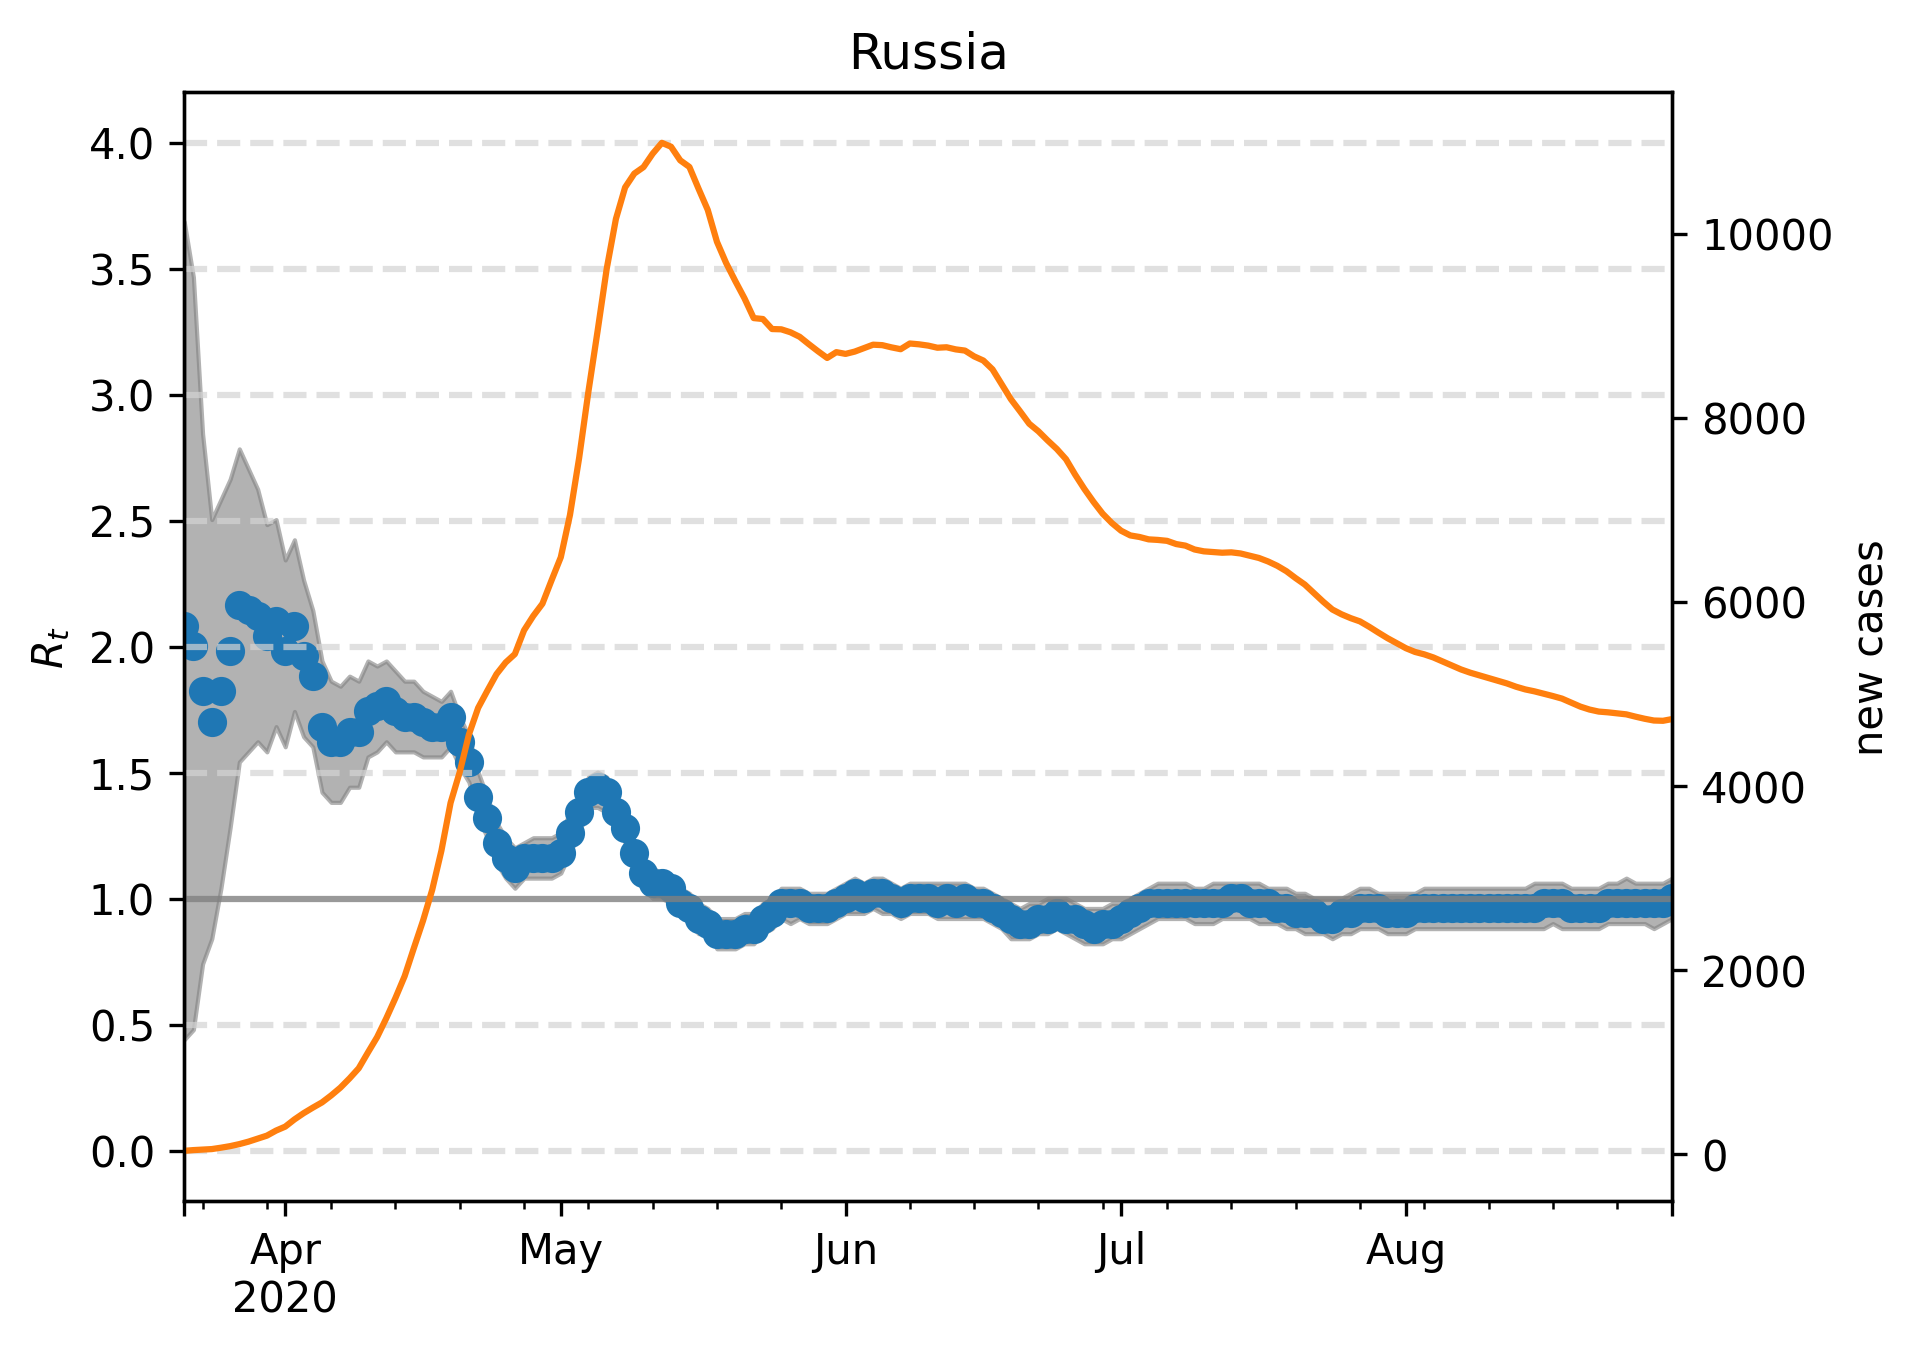

Values plotted in this chart, from the file beside it:
, median, lower, upper, cases, one, hl0.0, hl0.5, hl1.5, hl2.0, hl2.5, hl3.0, hl3.5, hl4.0
2020-03-21, 2.084, 0.4409, 3.687, 36.0, 1, 0.0, 0.5, 1.5, 2.0, 2.5, 3.0, 3.5, 4.0
2020-03-22, 2.004, 0.481, 3.467, 44.0, 1, 0.0, 0.5, 1.5, 2.0, 2.5, 3.0, 3.5, 4.0
2020-03-23, 1.824, 0.7415, 2.846, 50.0, 1, 0.0, 0.5, 1.5, 2.0, 2.5, 3.0, 3.5, 4.0
2020-03-24, 1.703, 0.8417, 2.505, 55.0, 1, 0.0, 0.5, 1.5, 2.0, 2.5, 3.0, 3.5, 4.0
2020-03-25, 1.824, 1.042, 2.585, 70.0, 1, 0.0, 0.5, 1.5, 2.0, 2.5, 3.0, 3.5, 4.0
2020-03-26, 1.984, 1.283, 2.665, 87.0, 1, 0.0, 0.5, 1.5, 2.0, 2.5, 3.0, 3.5, 4.0
2020-03-27, 2.164, 1.543, 2.786, 109.0, 1, 0.0, 0.5, 1.5, 2.0, 2.5, 3.0, 3.5, 4.0
2020-03-28, 2.144, 1.583, 2.705, 136.0, 1, 0.0, 0.5, 1.5, 2.0, 2.5, 3.0, 3.5, 4.0
2020-03-29, 2.124, 1.623, 2.625, 168.0, 1, 0.0, 0.5, 1.5, 2.0, 2.5, 3.0, 3.5, 4.0
2020-03-30, 2.044, 1.583, 2.485, 201.0, 1, 0.0, 0.5, 1.5, 2.0, 2.5, 3.0, 3.5, 4.0
2020-03-31, 2.104, 1.683, 2.505, 256.0, 1, 0.0, 0.5, 1.5, 2.0, 2.5, 3.0, 3.5, 4.0
2020-04-01, 1.984, 1.603, 2.345, 299.0, 1, 0.0, 0.5, 1.5, 2.0, 2.5, 3.0, 3.5, 4.0
2020-04-02, 2.084, 1.743, 2.425, 377.0, 1, 0.0, 0.5, 1.5, 2.0, 2.5, 3.0, 3.5, 4.0
2020-04-03, 1.964, 1.643, 2.265, 445.0, 1, 0.0, 0.5, 1.5, 2.0, 2.5, 3.0, 3.5, 4.0
2020-04-04, 1.884, 1.603, 2.144, 505.0, 1, 0.0, 0.5, 1.5, 2.0, 2.5, 3.0, 3.5, 4.0
2020-04-05, 1.683, 1.423, 1.944, 562.0, 1, 0.0, 0.5, 1.5, 2.0, 2.5, 3.0, 3.5, 4.0
2020-04-06, 1.623, 1.383, 1.864, 638.0, 1, 0.0, 0.5, 1.5, 2.0, 2.5, 3.0, 3.5, 4.0
2020-04-07, 1.623, 1.383, 1.844, 722.0, 1, 0.0, 0.5, 1.5, 2.0, 2.5, 3.0, 3.5, 4.0
2020-04-08, 1.663, 1.443, 1.884, 823.0, 1, 0.0, 0.5, 1.5, 2.0, 2.5, 3.0, 3.5, 4.0
2020-04-09, 1.663, 1.443, 1.864, 933.0, 1, 0.0, 0.5, 1.5, 2.0, 2.5, 3.0, 3.5, 4.0
2020-04-10, 1.743, 1.563, 1.944, 1104, 1, 0.0, 0.5, 1.5, 2.0, 2.5, 3.0, 3.5, 4.0
2020-04-11, 1.764, 1.583, 1.924, 1271, 1, 0.0, 0.5, 1.5, 2.0, 2.5, 3.0, 3.5, 4.0
2020-04-12, 1.784, 1.623, 1.944, 1476, 1, 0.0, 0.5, 1.5, 2.0, 2.5, 3.0, 3.5, 4.0
2020-04-13, 1.743, 1.583, 1.904, 1697, 1, 0.0, 0.5, 1.5, 2.0, 2.5, 3.0, 3.5, 4.0
2020-04-14, 1.723, 1.583, 1.864, 1934, 1, 0.0, 0.5, 1.5, 2.0, 2.5, 3.0, 3.5, 4.0
2020-04-15, 1.723, 1.583, 1.864, 2238, 1, 0.0, 0.5, 1.5, 2.0, 2.5, 3.0, 3.5, 4.0
2020-04-16, 1.703, 1.563, 1.824, 2536, 1, 0.0, 0.5, 1.5, 2.0, 2.5, 3.0, 3.5, 4.0
2020-04-17, 1.683, 1.563, 1.804, 2872, 1, 0.0, 0.5, 1.5, 2.0, 2.5, 3.0, 3.5, 4.0
2020-04-18, 1.683, 1.563, 1.784, 3296, 1, 0.0, 0.5, 1.5, 2.0, 2.5, 3.0, 3.5, 4.0
2020-04-19, 1.723, 1.603, 1.824, 3817, 1, 0.0, 0.5, 1.5, 2.0, 2.5, 3.0, 3.5, 4.0
2020-04-20, 1.623, 1.523, 1.723, 4152, 1, 0.0, 0.5, 1.5, 2.0, 2.5, 3.0, 3.5, 4.0
2020-04-21, 1.543, 1.463, 1.643, 4560, 1, 0.0, 0.5, 1.5, 2.0, 2.5, 3.0, 3.5, 4.0
2020-04-22, 1.403, 1.323, 1.503, 4848, 1, 0.0, 0.5, 1.5, 2.0, 2.5, 3.0, 3.5, 4.0
2020-04-23, 1.323, 1.242, 1.403, 5034, 1, 0.0, 0.5, 1.5, 2.0, 2.5, 3.0, 3.5, 4.0
2020-04-24, 1.222, 1.142, 1.303, 5215, 1, 0.0, 0.5, 1.5, 2.0, 2.5, 3.0, 3.5, 4.0
2020-04-25, 1.162, 1.082, 1.242, 5342, 1, 0.0, 0.5, 1.5, 2.0, 2.5, 3.0, 3.5, 4.0
2020-04-26, 1.122, 1.042, 1.202, 5433, 1, 0.0, 0.5, 1.5, 2.0, 2.5, 3.0, 3.5, 4.0
2020-04-27, 1.162, 1.082, 1.222, 5691, 1, 0.0, 0.5, 1.5, 2.0, 2.5, 3.0, 3.5, 4.0
2020-04-28, 1.162, 1.082, 1.242, 5847, 1, 0.0, 0.5, 1.5, 2.0, 2.5, 3.0, 3.5, 4.0
2020-04-29, 1.162, 1.082, 1.242, 5980, 1, 0.0, 0.5, 1.5, 2.0, 2.5, 3.0, 3.5, 4.0
2020-04-30, 1.162, 1.082, 1.242, 6236, 1, 0.0, 0.5, 1.5, 2.0, 2.5, 3.0, 3.5, 4.0
2020-05-01, 1.182, 1.102, 1.263, 6485, 1, 0.0, 0.5, 1.5, 2.0, 2.5, 3.0, 3.5, 4.0
2020-05-02, 1.263, 1.182, 1.343, 6945, 1, 0.0, 0.5, 1.5, 2.0, 2.5, 3.0, 3.5, 4.0
2020-05-03, 1.343, 1.263, 1.403, 7566, 1, 0.0, 0.5, 1.5, 2.0, 2.5, 3.0, 3.5, 4.0
2020-05-04, 1.423, 1.363, 1.483, 8280, 1, 0.0, 0.5, 1.5, 2.0, 2.5, 3.0, 3.5, 4.0
2020-05-05, 1.443, 1.363, 1.503, 8939, 1, 0.0, 0.5, 1.5, 2.0, 2.5, 3.0, 3.5, 4.0
2020-05-06, 1.423, 1.343, 1.483, 9620, 1, 0.0, 0.5, 1.5, 2.0, 2.5, 3.0, 3.5, 4.0
2020-05-07, 1.343, 1.303, 1.403, 10160, 1, 0.0, 0.5, 1.5, 2.0, 2.5, 3.0, 3.5, 4.0
2020-05-08, 1.283, 1.222, 1.343, 10503, 1, 0.0, 0.5, 1.5, 2.0, 2.5, 3.0, 3.5, 4.0
2020-05-09, 1.182, 1.122, 1.222, 10653, 1, 0.0, 0.5, 1.5, 2.0, 2.5, 3.0, 3.5, 4.0
2020-05-10, 1.102, 1.042, 1.142, 10723, 1, 0.0, 0.5, 1.5, 2.0, 2.5, 3.0, 3.5, 4.0
2020-05-11, 1.062, 1.002, 1.122, 10869, 1, 0.0, 0.5, 1.5, 2.0, 2.5, 3.0, 3.5, 4.0
2020-05-12, 1.062, 1.002, 1.102, 10987, 1, 0.0, 0.5, 1.5, 2.0, 2.5, 3.0, 3.5, 4.0
2020-05-13, 1.042, 0.982, 1.082, 10945, 1, 0.0, 0.5, 1.5, 2.0, 2.5, 3.0, 3.5, 4.0
2020-05-14, 0.982, 0.9419, 1.042, 10797, 1, 0.0, 0.5, 1.5, 2.0, 2.5, 3.0, 3.5, 4.0
2020-05-15, 0.9619, 0.9018, 1.022, 10725, 1, 0.0, 0.5, 1.5, 2.0, 2.5, 3.0, 3.5, 4.0
2020-05-16, 0.9218, 0.8617, 0.982, 10488, 1, 0.0, 0.5, 1.5, 2.0, 2.5, 3.0, 3.5, 4.0
2020-05-17, 0.9018, 0.8617, 0.9619, 10258, 1, 0.0, 0.5, 1.5, 2.0, 2.5, 3.0, 3.5, 4.0
2020-05-18, 0.8617, 0.8016, 0.9218, 9912, 1, 0.0, 0.5, 1.5, 2.0, 2.5, 3.0, 3.5, 4.0
2020-05-19, 0.8617, 0.8016, 0.9218, 9681, 1, 0.0, 0.5, 1.5, 2.0, 2.5, 3.0, 3.5, 4.0
... 103 more rows
